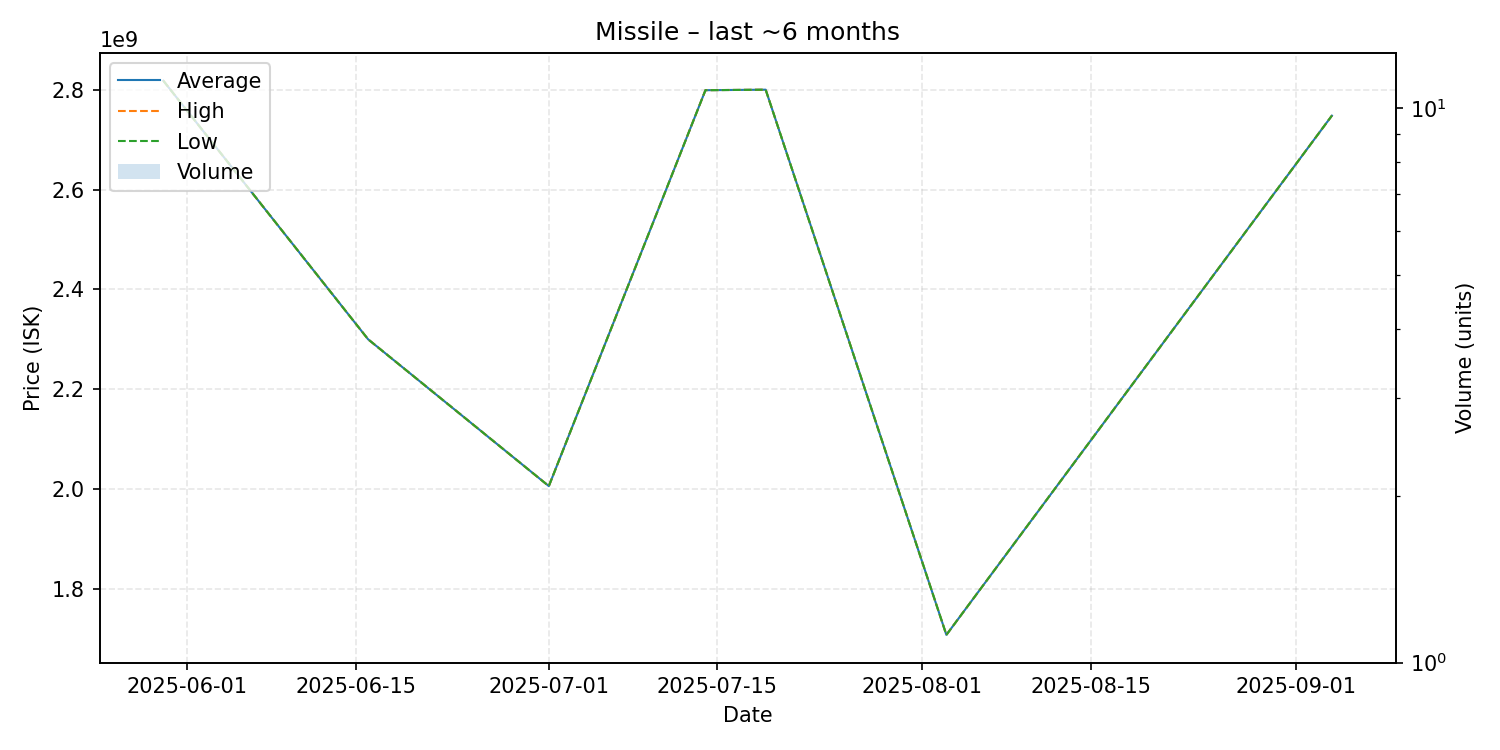

The data file committed next to this chart (first rows):
date, average, highest, lowest, order_count, volume
2025-05-30, 2818000000, 2818000000, 2818000000, 1, 1
2025-06-16, 2300000000, 2300000000, 2300000000, 1, 1
2025-07-01, 2006000000, 2006000000, 2006000000, 1, 1
2025-07-14, 2799000000, 2799000000, 2799000000, 1, 1
2025-07-19, 2800000000, 2800000000, 2800000000, 1, 1
2025-08-03, 1708000000, 1708000000, 1708000000, 1, 1
2025-09-04, 2748000000, 2748000000, 2748000000, 1, 1
